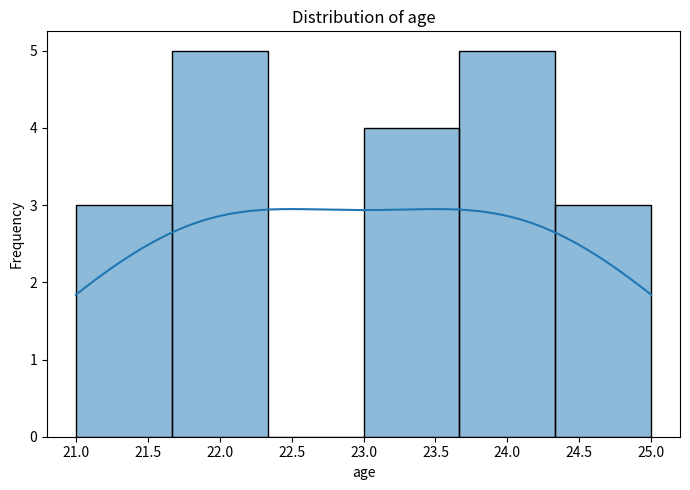

This chart was generated by the following Python code: (Note: this script raises an exception after producing the figure.)
import pandas as pd
import numpy as np
import matplotlib.pyplot as plt
import seaborn as sns

# ============================================================
# DAY 4 - EXPLORATORY DATA ANALYSIS (EDA)
# ============================================================

# Create reproducible student dataset
np.random.seed(42)

df = pd.DataFrame({
    "student_id": range(1, 21),
    "name": [f"Student_{i}" for i in range(1, 21)],
    "age": np.random.randint(20, 26, 20),
    "math": np.random.randint(50, 100, 20),
    "python": np.random.randint(45, 100, 20),
    "ml_score": np.random.randint(40, 100, 20),
    "attended": np.random.choice(
        [True, False], 20, p=[0.8, 0.2]
    ),
    "department": np.random.choice(
        ["ISE", "CSE", "ECE", "AIML", "DS"], 20
    )
})

# Introduce missing values for inspection
df.loc[[3, 7, 14], "ml_score"] = np.nan

# ============================================================
# 1. DATA INSPECTION
# ============================================================

print("=== DATASET OVERVIEW ===")
print(df.head())

print("\n=== DATASET SHAPE ===")
print(df.shape)

print("\n=== DATA INFORMATION ===")
df.info()

print("\n=== DESCRIPTIVE STATISTICS ===")
print(df.describe())

print("\n=== MISSING VALUES ===")
print(df.isnull().sum())


# ============================================================
# 2. HANDLE MISSING VALUES
# ============================================================

# Fill missing ML scores using the median
df["ml_score"] = df["ml_score"].fillna(df["ml_score"].median())

print("\n=== MISSING VALUES AFTER CLEANING ===")
print(df.isnull().sum())


# ============================================================
# 3. FEATURE ENGINEERING
# ============================================================

# Calculate average score across subjects
df["avg_score"] = (
    df[["math", "python", "ml_score"]]
    .mean(axis=1)
    .round(1)
)

# Create grade categories
df["grade"] = pd.cut(
    df["avg_score"],
    bins=[0, 59, 74, 89, 100],
    labels=["F", "C", "B", "A"]
)

print("\n=== GRADE DISTRIBUTION ===")
print(df["grade"].value_counts().sort_index())


# ============================================================
# 4. FIVE EDA OBSERVATIONS
# ============================================================

print("\n=== FIVE EDA OBSERVATIONS ===")

print("1. The dataset contains", len(df), "students.")

print(
    "2. The average student score is",
    round(df["avg_score"].mean(), 2)
)

print(
    "3. The highest average score is",
    df["avg_score"].max()
)

print(
    "4. The lowest average score is",
    df["avg_score"].min()
)

print(
    "5. Missing ML scores were found and replaced using the median."
)


# ============================================================
# 5. DISTRIBUTIONS OF NUMERIC COLUMNS
# ============================================================

numeric_columns = [
    "age",
    "math",
    "python",
    "ml_score",
    "avg_score"
]

for column in numeric_columns:
    plt.figure(figsize=(7, 5))
    sns.histplot(df[column], kde=True)
    plt.title(f"Distribution of {column}")
    plt.xlabel(column)
    plt.ylabel("Frequency")
    plt.tight_layout()

    # Save each distribution plot
    plt.savefig(f"data/day4_distribution_{column}.png")
    plt.close()


# ============================================================
# 6. CORRELATION HEATMAP
# ============================================================

correlation_columns = [
    "age",
    "math",
    "python",
    "ml_score",
    "avg_score"
]

correlation_matrix = df[correlation_columns].corr()

plt.figure(figsize=(8, 6))
sns.heatmap(
    correlation_matrix,
    annot=True,
    fmt=".2f",
    cmap="coolwarm"
)

plt.title("Correlation Heatmap")
plt.tight_layout()
plt.savefig("data/day4_correlation_heatmap.png")
plt.close()


# ============================================================
# 7. TOP CATEGORY COUNTS
# ============================================================

department_counts = df["department"].value_counts().head(10)

print("\n=== TOP CATEGORY COUNTS ===")
print(department_counts)

plt.figure(figsize=(8, 5))
department_counts.plot(kind="bar")

plt.title("Top Department Counts")
plt.xlabel("Department")
plt.ylabel("Number of Students")
plt.xticks(rotation=0)
plt.tight_layout()

plt.savefig("data/day4_top_category_counts.png")
plt.close()


# ============================================================
# 8. ADDITIONAL EDA RESULTS
# ============================================================

print("\n=== TOP 5 STUDENTS ===")

print(
    df.nlargest(5, "avg_score")[
        ["name", "avg_score", "grade", "department"]
    ]
)

print("\n=== ATTENDANCE VS AVERAGE SCORE ===")

print(
    df.groupby("attended")["avg_score"]
    .agg(["mean", "count"])
    .round(2)
)


# ============================================================
# 9. 200-WORD EDA NARRATIVE
# ============================================================

print("\n=== EDA NARRATIVE ===")

narrative = """
The dataset contains information about 20 students, including age,
Mathematics score, Python score, Machine Learning score, attendance,
and department. Initial inspection using describe(), info(), and
isnull().sum() showed that the dataset contains three missing values
in the ML score column. These missing values were handled by replacing
them with the median ML score, which reduces the effect of extreme
values compared with using the mean.

The descriptive statistics show variation in student performance
across the three subjects. An average score was created to provide
one overall performance measure, and grades were assigned based on
score ranges. The distribution plots help identify how student scores
are spread across the dataset. The correlation heatmap helps identify
relationships between numerical variables. Stronger relationships
between subject scores and average score are expected because the
average score is calculated from those subjects.

The department counts show how students are distributed across
different departments. The data is relatively small, so conclusions
should not be generalized to a larger student population. More data
would be useful for reliable analysis. Additional improvements could
include checking outliers, collecting more student records, and
investigating whether attendance has a statistically significant
relationship with academic performance.
"""

print(narrative)

print("\n=== EDA ANALYSIS COMPLETED SUCCESSFULLY ===")
